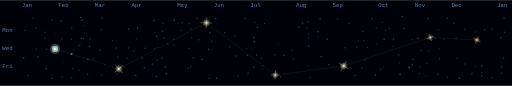
t = 0.00 s
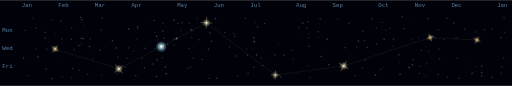
t = 1.20 s
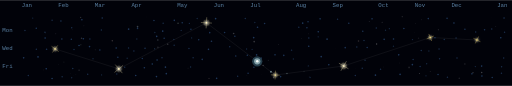
t = 2.40 s
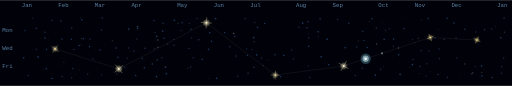
t = 3.60 s
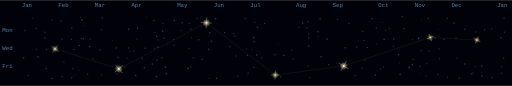
t = 5.68 s
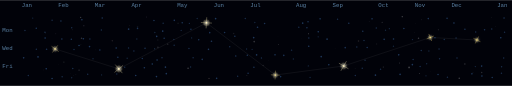
t = 6.55 s

The animated SVG that drew these frames (rendered in a browser with its animation timeline set to each time). Animation: 101 SMIL elements (animate=94,animateMotion=7); one cycle of 8.30 s, repeats indefinitely.

<svg xmlns="http://www.w3.org/2000/svg" viewBox="0 0 896 150" width="896" height="150" role="img" aria-label="Cinematic comet contribution graph"><rect x="0.00" y="0.00" width="896.00" height="150.00" fill="#010209" /><defs><filter id="organic-sphere" x="-80%" y="-80%" width="260%" height="260%"><feTurbulence type="fractalNoise" baseFrequency="0.035" numOctaves="2" seed="7" result="noise" /><feDisplacementMap in="SourceGraphic" in2="noise" scale="4" xChannelSelector="R" yChannelSelector="G" result="displaced" /><feGaussianBlur in="displaced" stdDeviation="1.4" /></filter></defs><text x="22.00" y="55.00" font-family="monospace" font-size="10.00" fill="rgba(122,172,216,0.75)" text-anchor="end">Mon</text><text x="22.00" y="87.00" font-family="monospace" font-size="10.00" fill="rgba(122,172,216,0.75)" text-anchor="end">Wed</text><text x="22.00" y="119.00" font-family="monospace" font-size="10.00" fill="rgba(122,172,216,0.75)" text-anchor="end">Fri</text><text x="38.00" y="12.00" font-family="monospace" font-size="10.00" fill="rgba(122,172,216,0.75)">Jan</text><text x="102.00" y="12.00" font-family="monospace" font-size="10.00" fill="rgba(122,172,216,0.75)">Feb</text><text x="166.00" y="12.00" font-family="monospace" font-size="10.00" fill="rgba(122,172,216,0.75)">Mar</text><text x="230.00" y="12.00" font-family="monospace" font-size="10.00" fill="rgba(122,172,216,0.75)">Apr</text><text x="310.00" y="12.00" font-family="monospace" font-size="10.00" fill="rgba(122,172,216,0.75)">May</text><text x="374.00" y="12.00" font-family="monospace" font-size="10.00" fill="rgba(122,172,216,0.75)">Jun</text><text x="438.00" y="12.00" font-family="monospace" font-size="10.00" fill="rgba(122,172,216,0.75)">Jul</text><text x="518.00" y="12.00" font-family="monospace" font-size="10.00" fill="rgba(122,172,216,0.75)">Aug</text><text x="582.00" y="12.00" font-family="monospace" font-size="10.00" fill="rgba(122,172,216,0.75)">Sep</text><text x="662.00" y="12.00" font-family="monospace" font-size="10.00" fill="rgba(122,172,216,0.75)">Oct</text><text x="726.00" y="12.00" font-family="monospace" font-size="10.00" fill="rgba(122,172,216,0.75)">Nov</text><text x="790.00" y="12.00" font-family="monospace" font-size="10.00" fill="rgba(122,172,216,0.75)">Dec</text><text x="870.00" y="12.00" font-family="monospace" font-size="10.00" fill="rgba(122,172,216,0.75)">Jan</text><circle cx="738.04" cy="34.24" r="0.79" fill="hsl(0,0%,100%)" opacity="0.05"><animate attributeName="opacity" values="0.05;0.3;0.05" dur="7s" begin="-6.03s" repeatCount="indefinite" /></circle><circle cx="651.31" cy="48.81" r="0.10" fill="hsl(0,0%,100%)" opacity="0.05"><animate attributeName="opacity" values="0.05;0.3;0.05" dur="7s" begin="-4.67s" repeatCount="indefinite" /></circle><circle cx="541.05" cy="133.20" r="0.52" fill="hsl(0,0%,100%)" opacity="0.05"><animate attributeName="opacity" values="0.05;0.3;0.05" dur="7s" begin="-0.43s" repeatCount="indefinite" /></circle><circle cx="699.44" cy="110.07" r="0.81" fill="hsl(0,0%,100%)" opacity="0.05"><animate attributeName="opacity" values="0.05;0.3;0.05" dur="7s" begin="-3.91s" repeatCount="indefinite" /></circle><circle cx="256.74" cy="29.52" r="0.71" fill="hsl(268,32%,82%)" opacity="0.05"><animate attributeName="opacity" values="0.05;0.3;0.05" dur="7s" begin="-4.55s" repeatCount="indefinite" /></circle><circle cx="141.55" cy="77.97" r="0.92" fill="hsl(130,22%,80%)" opacity="0.05"><animate attributeName="opacity" values="0.05;0.3;0.05" dur="7s" begin="-1.47s" repeatCount="indefinite" /></circle><circle cx="196.52" cy="71.19" r="1.33" fill="hsl(15,35%,80%)" opacity="0.05"><animate attributeName="opacity" values="0.05;0.3;0.05" dur="7s" begin="-1.85s" repeatCount="indefinite" /></circle><circle cx="869.56" cy="39.15" r="0.00" fill="hsl(200,45%,88%)" opacity="0.05"><animate attributeName="opacity" values="0.05;0.3;0.05" dur="7s" begin="-1.84s" repeatCount="indefinite" /></circle><circle cx="703.98" cy="28.88" r="1.22" fill="hsl(0,0%,100%)" opacity="0.05"><animate attributeName="opacity" values="0.05;0.3;0.05" dur="7s" begin="-3.36s" repeatCount="indefinite" /></circle><circle cx="257.67" cy="83.36" r="0.04" fill="hsl(0,0%,100%)" opacity="0.05"><animate attributeName="opacity" values="0.05;0.3;0.05" dur="7s" begin="-6.03s" repeatCount="indefinite" /></circle><circle cx="725.27" cy="56.24" r="0.36" fill="hsl(0,0%,100%)" opacity="0.05"><animate attributeName="opacity" values="0.05;0.3;0.05" dur="7s" begin="-3.16s" repeatCount="indefinite" /></circle><circle cx="528.02" cy="66.59" r="0.47" fill="hsl(130,22%,80%)" opacity="0.05"><animate attributeName="opacity" values="0.05;0.3;0.05" dur="7s" begin="-1.06s" repeatCount="indefinite" /></circle><circle cx="734.03" cy="128.44" r="1.02" fill="hsl(0,0%,100%)" opacity="0.05"><animate attributeName="opacity" values="0.05;0.3;0.05" dur="7s" begin="-2.31s" repeatCount="indefinite" /></circle><circle cx="97.63" cy="58.85" r="0.76" fill="hsl(268,32%,82%)" opacity="0.05"><animate attributeName="opacity" values="0.05;0.3;0.05" dur="7s" begin="-2.16s" repeatCount="indefinite" /></circle><circle cx="586.36" cy="85.07" r="0.44" fill="hsl(15,35%,80%)" opacity="0.05"><animate attributeName="opacity" values="0.05;0.3;0.05" dur="7s" begin="-5.61s" repeatCount="indefinite" /></circle><circle cx="813.53" cy="111.59" r="1.36" fill="hsl(0,0%,100%)" opacity="0.05"><animate attributeName="opacity" values="0.05;0.3;0.05" dur="7s" begin="-5.70s" repeatCount="indefinite" /></circle><circle cx="469.37" cy="105.26" r="0.75" fill="hsl(200,45%,88%)" opacity="0.05"><animate attributeName="opacity" values="0.05;0.3;0.05" dur="7s" begin="-0.62s" repeatCount="indefinite" /></circle><circle cx="276.20" cy="69.69" r="1.41" fill="hsl(200,45%,88%)" opacity="0.05"><animate attributeName="opacity" values="0.05;0.3;0.05" dur="7s" begin="-0.05s" repeatCount="indefinite" /></circle><circle cx="365.78" cy="136.97" r="1.14" fill="hsl(15,35%,80%)" opacity="0.05"><animate attributeName="opacity" values="0.05;0.3;0.05" dur="7s" begin="-2.85s" repeatCount="indefinite" /></circle><circle cx="832.16" cy="39.52" r="0.03" fill="hsl(130,22%,80%)" opacity="0.05"><animate attributeName="opacity" values="0.05;0.3;0.05" dur="7s" begin="-5.14s" repeatCount="indefinite" /></circle><circle cx="227.00" cy="44.11" r="0.43" fill="hsl(15,35%,80%)" opacity="0.05"><animate attributeName="opacity" values="0.05;0.3;0.05" dur="7s" begin="-4.02s" repeatCount="indefinite" /></circle><circle cx="867.67" cy="46.21" r="0.71" fill="hsl(0,0%,100%)" opacity="0.05"><animate attributeName="opacity" values="0.05;0.3;0.05" dur="7s" begin="-6.70s" repeatCount="indefinite" /></circle><circle cx="627.41" cy="71.59" r="1.41" fill="hsl(15,35%,80%)" opacity="0.05"><animate attributeName="opacity" values="0.05;0.3;0.05" dur="7s" begin="-2.17s" repeatCount="indefinite" /></circle><circle cx="240.73" cy="46.27" r="1.47" fill="hsl(200,45%,88%)" opacity="0.05"><animate attributeName="opacity" values="0.05;0.3;0.05" dur="7s" begin="-0.75s" repeatCount="indefinite" /></circle><circle cx="444.84" cy="72.45" r="1.49" fill="hsl(0,0%,100%)" opacity="0.05"><animate attributeName="opacity" values="0.05;0.3;0.05" dur="7s" begin="-2.44s" repeatCount="indefinite" /></circle><circle cx="246.79" cy="32.16" r="0.04" fill="hsl(0,0%,100%)" opacity="0.05"><animate attributeName="opacity" values="0.05;0.3;0.05" dur="7s" begin="-0.21s" repeatCount="indefinite" /></circle><circle cx="79.34" cy="57.44" r="0.69" fill="hsl(0,0%,100%)" opacity="0.05"><animate attributeName="opacity" values="0.05;0.3;0.05" dur="7s" begin="-2.82s" repeatCount="indefinite" /></circle><circle cx="135.81" cy="120.70" r="0.12" fill="hsl(130,22%,80%)" opacity="0.05"><animate attributeName="opacity" values="0.05;0.3;0.05" dur="7s" begin="-5.09s" repeatCount="indefinite" /></circle><circle cx="726.85" cy="40.82" r="0.52" fill="hsl(0,0%,100%)" opacity="0.05"><animate attributeName="opacity" values="0.05;0.3;0.05" dur="7s" begin="-1.64s" repeatCount="indefinite" /></circle><circle cx="127.28" cy="51.92" r="0.63" fill="hsl(0,0%,100%)" opacity="0.05"><animate attributeName="opacity" values="0.05;0.3;0.05" dur="7s" begin="-5.50s" repeatCount="indefinite" /></circle><circle cx="329.14" cy="119.25" r="1.29" fill="hsl(0,0%,100%)" opacity="0.05"><animate attributeName="opacity" values="0.05;0.3;0.05" dur="7s" begin="-4.59s" repeatCount="indefinite" /></circle><circle cx="460.56" cy="114.16" r="1.00" fill="hsl(0,0%,100%)" opacity="0.05"><animate attributeName="opacity" values="0.05;0.3;0.05" dur="7s" begin="-1.61s" repeatCount="indefinite" /></circle><circle cx="715.90" cy="117.70" r="1.48" fill="hsl(0,0%,100%)" opacity="0.05"><animate attributeName="opacity" values="0.05;0.3;0.05" dur="7s" begin="-3.42s" repeatCount="indefinite" /></circle><circle cx="501.13" cy="129.33" r="0.05" fill="hsl(0,0%,100%)" opacity="0.05"><animate attributeName="opacity" values="0.05;0.3;0.05" dur="7s" begin="-5.19s" repeatCount="indefinite" /></circle><circle cx="75.84" cy="122.06" r="0.64" fill="hsl(15,35%,80%)" opacity="0.05"><animate attributeName="opacity" values="0.05;0.3;0.05" dur="7s" begin="-6.18s" repeatCount="indefinite" /></circle><circle cx="432.11" cy="131.53" r="0.58" fill="hsl(0,0%,100%)" opacity="0.05"><animate attributeName="opacity" values="0.05;0.3;0.05" dur="7s" begin="-3.98s" repeatCount="indefinite" /></circle><circle cx="138.34" cy="122.43" r="1.17" fill="hsl(0,0%,100%)" opacity="0.05"><animate attributeName="opacity" values="0.05;0.3;0.05" dur="7s" begin="-2.57s" repeatCount="indefinite" /></circle><circle cx="256.49" cy="119.97" r="0.15" fill="hsl(0,0%,100%)" opacity="0.05"><animate attributeName="opacity" values="0.05;0.3;0.05" dur="7s" begin="-6.58s" repeatCount="indefinite" /></circle><circle cx="408.86" cy="58.40" r="1.43" fill="hsl(0,0%,100%)" opacity="0.05"><animate attributeName="opacity" values="0.05;0.3;0.05" dur="7s" begin="-6.91s" repeatCount="indefinite" /></circle><circle cx="420.73" cy="85.44" r="0.25" fill="hsl(200,45%,88%)" opacity="0.05"><animate attributeName="opacity" values="0.05;0.3;0.05" dur="7s" begin="-4.30s" repeatCount="indefinite" /></circle><circle cx="318.39" cy="123.57" r="0.01" fill="hsl(0,0%,100%)" opacity="0.05"><animate attributeName="opacity" values="0.05;0.3;0.05" dur="7s" begin="-5.26s" repeatCount="indefinite" /></circle><circle cx="422.29" cy="67.20" r="0.10" fill="hsl(0,0%,100%)" opacity="0.05"><animate attributeName="opacity" values="0.05;0.3;0.05" dur="7s" begin="-3.26s" repeatCount="indefinite" /></circle><circle cx="102.71" cy="112.94" r="0.51" fill="hsl(200,45%,88%)" opacity="0.05"><animate attributeName="opacity" values="0.05;0.3;0.05" dur="7s" begin="-6.56s" repeatCount="indefinite" /></circle><circle cx="732.43" cy="66.82" r="1.33" fill="hsl(0,0%,100%)" opacity="0.05"><animate attributeName="opacity" values="0.05;0.3;0.05" dur="7s" begin="-5.08s" repeatCount="indefinite" /></circle><circle cx="311.56" cy="40.62" r="1.31" fill="hsl(130,22%,80%)" opacity="0.05"><animate attributeName="opacity" values="0.05;0.3;0.05" dur="7s" begin="-1.35s" repeatCount="indefinite" /></circle><circle cx="827.73" cy="126.98" r="1.05" fill="hsl(0,0%,100%)" opacity="0.05"><animate attributeName="opacity" values="0.05;0.3;0.05" dur="7s" begin="-0.33s" repeatCount="indefinite" /></circle><circle cx="141.14" cy="30.28" r="1.18" fill="hsl(0,0%,100%)" opacity="0.05"><animate attributeName="opacity" values="0.05;0.3;0.05" dur="7s" begin="-2.87s" repeatCount="indefinite" /></circle><circle cx="286.23" cy="84.31" r="0.12" fill="hsl(0,0%,100%)" opacity="0.05"><animate attributeName="opacity" values="0.05;0.3;0.05" dur="7s" begin="-2.82s" repeatCount="indefinite" /></circle><circle cx="123.83" cy="128.93" r="0.40" fill="hsl(0,0%,100%)" opacity="0.05"><animate attributeName="opacity" values="0.05;0.3;0.05" dur="7s" begin="-6.29s" repeatCount="indefinite" /></circle><circle cx="124.67" cy="134.33" r="0.46" fill="hsl(0,0%,100%)" opacity="0.05"><animate attributeName="opacity" values="0.05;0.3;0.05" dur="7s" begin="-5.91s" repeatCount="indefinite" /></circle><circle cx="132.82" cy="129.54" r="0.56" fill="hsl(0,0%,100%)" opacity="0.05"><animate attributeName="opacity" values="0.05;0.3;0.05" dur="7s" begin="-5.75s" repeatCount="indefinite" /></circle><circle cx="799.72" cy="75.12" r="0.07" fill="hsl(0,0%,100%)" opacity="0.05"><animate attributeName="opacity" values="0.05;0.3;0.05" dur="7s" begin="-2.48s" repeatCount="indefinite" /></circle><circle cx="212.81" cy="123.90" r="0.22" fill="hsl(0,0%,100%)" opacity="0.05"><animate attributeName="opacity" values="0.05;0.3;0.05" dur="7s" begin="-0.85s" repeatCount="indefinite" /></circle><circle cx="767.03" cy="51.78" r="0.89" fill="hsl(0,0%,100%)" opacity="0.05"><animate attributeName="opacity" values="0.05;0.3;0.05" dur="7s" begin="-2.35s" repeatCount="indefinite" /></circle><circle cx="803.64" cy="136.80" r="1.23" fill="hsl(0,0%,100%)" opacity="0.05"><animate attributeName="opacity" values="0.05;0.3;0.05" dur="7s" begin="-3.36s" repeatCount="indefinite" /></circle><circle cx="539.96" cy="58.95" r="0.89" fill="hsl(0,0%,100%)" opacity="0.05"><animate attributeName="opacity" values="0.05;0.3;0.05" dur="7s" begin="-4.22s" repeatCount="indefinite" /></circle><circle cx="726.36" cy="81.89" r="0.23" fill="hsl(0,0%,100%)" opacity="0.05"><animate attributeName="opacity" values="0.05;0.3;0.05" dur="7s" begin="-3.40s" repeatCount="indefinite" /></circle><circle cx="842.97" cy="126.57" r="1.29" fill="hsl(0,0%,100%)" opacity="0.05"><animate attributeName="opacity" values="0.05;0.3;0.05" dur="7s" begin="-1.92s" repeatCount="indefinite" /></circle><circle cx="478.72" cy="135.66" r="1.23" fill="hsl(0,0%,100%)" opacity="0.05"><animate attributeName="opacity" values="0.05;0.3;0.05" dur="7s" begin="-1.07s" repeatCount="indefinite" /></circle><circle cx="293.52" cy="77.02" r="1.23" fill="hsl(0,0%,100%)" opacity="0.05"><animate attributeName="opacity" values="0.05;0.3;0.05" dur="7s" begin="-1.97s" repeatCount="indefinite" /></circle><circle cx="486.55" cy="63.36" r="0.30" fill="hsl(0,0%,100%)" opacity="0.05"><animate attributeName="opacity" values="0.05;0.3;0.05" dur="7s" begin="-4.64s" repeatCount="indefinite" /></circle><circle cx="621.47" cy="119.14" r="0.52" fill="hsl(0,0%,100%)" opacity="0.05"><animate attributeName="opacity" values="0.05;0.3;0.05" dur="7s" begin="-5.07s" repeatCount="indefinite" /></circle><circle cx="668.81" cy="38.68" r="0.96" fill="hsl(0,0%,100%)" opacity="0.05"><animate attributeName="opacity" values="0.05;0.3;0.05" dur="7s" begin="-2.74s" repeatCount="indefinite" /></circle><circle cx="544.77" cy="113.92" r="0.18" fill="hsl(0,0%,100%)" opacity="0.05"><animate attributeName="opacity" values="0.05;0.3;0.05" dur="7s" begin="-5.86s" repeatCount="indefinite" /></circle><circle cx="477.24" cy="126.95" r="0.53" fill="hsl(0,0%,100%)" opacity="0.05"><animate attributeName="opacity" values="0.05;0.3;0.05" dur="7s" begin="-0.65s" repeatCount="indefinite" /></circle><circle cx="128.58" cy="132.28" r="0.36" fill="hsl(0,0%,100%)" opacity="0.05"><animate attributeName="opacity" values="0.05;0.3;0.05" dur="7s" begin="-5.19s" repeatCount="indefinite" /></circle><circle cx="458.39" cy="129.44" r="0.38" fill="hsl(0,0%,100%)" opacity="0.05"><animate attributeName="opacity" values="0.05;0.3;0.05" dur="7s" begin="-0.07s" repeatCount="indefinite" /></circle><circle cx="276.35" cy="82.50" r="1.40" fill="hsl(0,0%,100%)" opacity="0.05"><animate attributeName="opacity" values="0.05;0.3;0.05" dur="7s" begin="-6.02s" repeatCount="indefinite" /></circle><circle cx="166.54" cy="86.93" r="0.61" fill="hsl(0,0%,100%)" opacity="0.05"><animate attributeName="opacity" values="0.05;0.3;0.05" dur="7s" begin="-1.41s" repeatCount="indefinite" /></circle><circle cx="146.75" cy="44.64" r="0.88" fill="hsl(268,32%,82%)" opacity="0.05"><animate attributeName="opacity" values="0.05;0.3;0.05" dur="7s" begin="-3.72s" repeatCount="indefinite" /></circle><circle cx="487.23" cy="77.59" r="0.72" fill="hsl(0,0%,100%)" opacity="0.05"><animate attributeName="opacity" values="0.05;0.3;0.05" dur="7s" begin="-3.17s" repeatCount="indefinite" /></circle><circle cx="547.87" cy="60.47" r="0.21" fill="hsl(0,0%,100%)" opacity="0.05"><animate attributeName="opacity" values="0.05;0.3;0.05" dur="7s" begin="-5.93s" repeatCount="indefinite" /></circle><circle cx="659.02" cy="76.85" r="1.25" fill="hsl(0,0%,100%)" opacity="0.05"><animate attributeName="opacity" values="0.05;0.3;0.05" dur="7s" begin="-0.72s" repeatCount="indefinite" /></circle><circle cx="646.12" cy="37.27" r="0.77" fill="hsl(0,0%,100%)" opacity="0.05"><animate attributeName="opacity" values="0.05;0.3;0.05" dur="7s" begin="-6.70s" repeatCount="indefinite" /></circle><circle cx="752.77" cy="124.52" r="0.62" fill="hsl(0,0%,100%)" opacity="0.05"><animate attributeName="opacity" values="0.05;0.3;0.05" dur="7s" begin="-0.69s" repeatCount="indefinite" /></circle><circle cx="578.33" cy="44.84" r="0.12" fill="hsl(0,0%,100%)" opacity="0.05"><animate attributeName="opacity" values="0.05;0.3;0.05" dur="7s" begin="-4.46s" repeatCount="indefinite" /></circle><circle cx="860.68" cy="30.66" r="0.44" fill="hsl(0,0%,100%)" opacity="0.05"><animate attributeName="opacity" values="0.05;0.3;0.05" dur="7s" begin="-4.53s" repeatCount="indefinite" /></circle><circle cx="142.61" cy="66.67" r="1.31" fill="hsl(0,0%,100%)" opacity="0.05"><animate attributeName="opacity" values="0.05;0.3;0.05" dur="7s" begin="-2.58s" repeatCount="indefinite" /></circle><circle cx="670.69" cy="117.15" r="0.88" fill="hsl(0,0%,100%)" opacity="0.05"><animate attributeName="opacity" values="0.05;0.3;0.05" dur="7s" begin="-4.86s" repeatCount="indefinite" /></circle><circle cx="111.81" cy="108.45" r="1.11" fill="hsl(130,22%,80%)" opacity="0.05"><animate attributeName="opacity" values="0.05;0.3;0.05" dur="7s" begin="-5.43s" repeatCount="indefinite" /></circle><circle cx="43.68" cy="53.28" r="1.30" fill="hsl(214,45%,34%)" opacity="0.55" /><circle cx="41.40" cy="100.95" r="1.44" fill="hsl(214,48%,39%)" opacity="0.59" /><circle cx="49.51" cy="131.87" r="1.30" fill="hsl(214,45%,34%)" opacity="0.55" /><circle cx="57.26" cy="31.41" r="1.20" fill="hsl(214,44%,31%)" opacity="0.52" /><circle cx="63.49" cy="49.03" r="1.37" fill="hsl(214,47%,37%)" opacity="0.57" /><circle cx="63.64" cy="85.85" r="1.30" fill="hsl(214,45%,34%)" opacity="0.55" /><circle cx="66.54" cy="99.29" r="1.44" fill="hsl(214,48%,39%)" opacity="0.59" /><circle cx="78.64" cy="56.26" r="1.30" fill="hsl(214,45%,34%)" opacity="0.55" /><circle cx="78.99" cy="66.19" r="1.44" fill="hsl(214,48%,39%)" opacity="0.59" /><circle cx="81.51" cy="86.00" r="1.37" fill="hsl(214,47%,37%)" opacity="0.57" /><circle cx="80.93" cy="120.14" r="1.44" fill="hsl(214,48%,39%)" opacity="0.59" /><circle cx="91.17" cy="35.11" r="1.30" fill="hsl(214,45%,34%)" opacity="0.55" /><circle cx="91.14" cy="137.05" r="1.44" fill="hsl(214,48%,39%)" opacity="0.59" /><circle cx="106.63" cy="36.62" r="1.37" fill="hsl(214,47%,37%)" opacity="0.57" /><circle cx="108.23" cy="67.95" r="1.37" fill="hsl(214,47%,37%)" opacity="0.57" /><circle cx="108.77" cy="134.17" r="1.30" fill="hsl(214,45%,34%)" opacity="0.55" /><circle cx="125.49" cy="48.38" r="1.30" fill="hsl(214,45%,34%)" opacity="0.55" /><circle cx="124.87" cy="68.47" r="1.37" fill="hsl(214,47%,37%)" opacity="0.57" /><circle cx="129.51" cy="86.49" r="1.30" fill="hsl(214,45%,34%)" opacity="0.55" /><circle cx="127.35" cy="119.45" r="1.30" fill="hsl(214,45%,34%)" opacity="0.55" /><circle cx="125.46" cy="135.87" r="1.20" fill="hsl(214,44%,31%)" opacity="0.52" /><circle cx="143.29" cy="34.25" r="1.44" fill="hsl(214,48%,39%)" opacity="0.59" /><circle cx="145.89" cy="67.65" r="1.44" fill="hsl(214,48%,39%)" opacity="0.59" /><circle cx="138.30" cy="79.37" r="1.44" fill="hsl(214,48%,39%)" opacity="0.59" /><circle cx="157.29" cy="68.03" r="1.30" fill="hsl(214,45%,34%)" opacity="0.55" /><circle cx="156.68" cy="81.23" r="1.44" fill="hsl(214,48%,39%)" opacity="0.59" /><circle cx="162.78" cy="102.56" r="1.20" fill="hsl(214,44%,31%)" opacity="0.52" /><circle cx="153.49" cy="129.57" r="1.30" fill="hsl(214,45%,34%)" opacity="0.55" /><circle cx="178.88" cy="31.11" r="1.37" fill="hsl(214,47%,37%)" opacity="0.57" /><circle cx="177.41" cy="52.38" r="1.30" fill="hsl(214,45%,34%)" opacity="0.55" /><circle cx="174.70" cy="87.17" r="1.37" fill="hsl(214,47%,37%)" opacity="0.57" /><circle cx="177.73" cy="130.84" r="1.20" fill="hsl(214,44%,31%)" opacity="0.52" /><circle cx="203.34" cy="83.80" r="1.44" fill="hsl(214,48%,39%)" opacity="0.59" /><circle cx="206.20" cy="99.88" r="1.37" fill="hsl(214,47%,37%)" opacity="0.57" /><circle cx="204.37" cy="129.34" r="1.30" fill="hsl(214,45%,34%)" opacity="0.55" /><circle cx="225.06" cy="50.73" r="1.44" fill="hsl(214,48%,39%)" opacity="0.59" /><circle cx="224.99" cy="83.93" r="1.30" fill="hsl(214,45%,34%)" opacity="0.55" /><circle cx="222.53" cy="101.79" r="1.20" fill="hsl(214,44%,31%)" opacity="0.52" /><circle cx="218.26" cy="117.64" r="1.30" fill="hsl(214,45%,34%)" opacity="0.55" /><circle cx="240.67" cy="49.45" r="1.37" fill="hsl(214,47%,37%)" opacity="0.57" /><circle cx="239.46" cy="68.08" r="1.20" fill="hsl(214,44%,31%)" opacity="0.52" /><circle cx="234.28" cy="89.07" r="1.30" fill="hsl(214,45%,34%)" opacity="0.55" /><circle cx="237.45" cy="131.85" r="1.44" fill="hsl(214,48%,39%)" opacity="0.59" /><circle cx="253.81" cy="84.13" r="1.37" fill="hsl(214,47%,37%)" opacity="0.57" /><circle cx="249.05" cy="102.13" r="1.37" fill="hsl(214,47%,37%)" opacity="0.57" /><circle cx="252.66" cy="118.31" r="1.44" fill="hsl(214,48%,39%)" opacity="0.59" /><circle cx="269.41" cy="35.68" r="1.37" fill="hsl(214,47%,37%)" opacity="0.57" /><circle cx="270.97" cy="56.56" r="1.20" fill="hsl(214,44%,31%)" opacity="0.52" /><circle cx="274.20" cy="63.52" r="1.44" fill="hsl(214,48%,39%)" opacity="0.59" /><circle cx="270.56" cy="85.13" r="1.20" fill="hsl(214,44%,31%)" opacity="0.52" /><circle cx="274.91" cy="104.78" r="1.44" fill="hsl(214,48%,39%)" opacity="0.59" /><circle cx="266.51" cy="111.79" r="1.44" fill="hsl(214,48%,39%)" opacity="0.59" /><circle cx="273.83" cy="133.83" r="1.44" fill="hsl(214,48%,39%)" opacity="0.59" /><circle cx="285.53" cy="40.33" r="1.30" fill="hsl(214,45%,34%)" opacity="0.55" /><circle cx="284.71" cy="54.30" r="1.44" fill="hsl(214,48%,39%)" opacity="0.59" /><circle cx="287.24" cy="66.71" r="1.37" fill="hsl(214,47%,37%)" opacity="0.57" /><circle cx="283.48" cy="100.95" r="1.30" fill="hsl(214,45%,34%)" opacity="0.55" /><circle cx="289.50" cy="117.34" r="1.44" fill="hsl(214,48%,39%)" opacity="0.59" /><circle cx="291.08" cy="128.65" r="1.44" fill="hsl(214,48%,39%)" opacity="0.59" /><circle cx="305.03" cy="35.32" r="1.44" fill="hsl(214,48%,39%)" opacity="0.59" /><circle cx="304.13" cy="68.68" r="1.20" fill="hsl(214,44%,31%)" opacity="0.52" /><circle cx="304.78" cy="78.88" r="1.30" fill="hsl(214,45%,34%)" opacity="0.55" /><circle cx="318.92" cy="39.59" r="1.37" fill="hsl(214,47%,37%)" opacity="0.57" /><circle cx="317.09" cy="52.93" r="1.20" fill="hsl(214,44%,31%)" opacity="0.52" /><circle cx="331.45" cy="40.74" r="1.20" fill="hsl(214,44%,31%)" opacity="0.52" /><circle cx="334.13" cy="50.87" r="1.37" fill="hsl(214,47%,37%)" opacity="0.57" /><circle cx="335.30" cy="66.11" r="1.20" fill="hsl(214,44%,31%)" opacity="0.52" /><circle cx="330.68" cy="84.72" r="1.30" fill="hsl(214,45%,34%)" opacity="0.55" /><circle cx="337.98" cy="100.89" r="1.30" fill="hsl(214,45%,34%)" opacity="0.55" /><circle cx="333.54" cy="116.90" r="1.30" fill="hsl(214,45%,34%)" opacity="0.55" /><circle cx="345.07" cy="32.16" r="1.20" fill="hsl(214,44%,31%)" opacity="0.52" /><circle cx="347.73" cy="69.24" r="1.37" fill="hsl(214,47%,37%)" opacity="0.57" /><circle cx="353.94" cy="103.67" r="1.37" fill="hsl(214,47%,37%)" opacity="0.57" /><circle cx="367.00" cy="56.88" r="1.37" fill="hsl(214,47%,37%)" opacity="0.57" /><circle cx="370.10" cy="71.94" r="1.44" fill="hsl(214,48%,39%)" opacity="0.59" /><circle cx="364.85" cy="86.08" r="1.44" fill="hsl(214,48%,39%)" opacity="0.59" /><circle cx="377.31" cy="32.46" r="1.44" fill="hsl(214,48%,39%)" opacity="0.59" /><circle cx="379.13" cy="136.83" r="1.44" fill="hsl(214,48%,39%)" opacity="0.59" /><circle cx="393.05" cy="56.73" r="1.37" fill="hsl(214,47%,37%)" opacity="0.57" /><circle cx="401.97" cy="81.40" r="1.30" fill="hsl(214,45%,34%)" opacity="0.55" /><circle cx="410.98" cy="63.22" r="1.37" fill="hsl(214,47%,37%)" opacity="0.57" /><circle cx="412.57" cy="97.77" r="1.37" fill="hsl(214,47%,37%)" opacity="0.57" /><circle cx="415.89" cy="133.27" r="1.30" fill="hsl(214,45%,34%)" opacity="0.55" /><circle cx="429.24" cy="31.93" r="1.30" fill="hsl(214,45%,34%)" opacity="0.55" /><circle cx="431.53" cy="85.52" r="1.20" fill="hsl(214,44%,31%)" opacity="0.52" /><circle cx="432.85" cy="96.38" r="1.37" fill="hsl(214,47%,37%)" opacity="0.57" /><circle cx="434.15" cy="127.87" r="1.37" fill="hsl(214,47%,37%)" opacity="0.57" /><circle cx="445.93" cy="39.06" r="1.20" fill="hsl(214,44%,31%)" opacity="0.52" /><circle cx="450.68" cy="47.51" r="1.44" fill="hsl(214,48%,39%)" opacity="0.59" /><circle cx="443.92" cy="65.62" r="1.44" fill="hsl(214,48%,39%)" opacity="0.59" /><circle cx="441.18" cy="86.14" r="1.20" fill="hsl(214,44%,31%)" opacity="0.52" /><circle cx="449.05" cy="95.80" r="1.44" fill="hsl(214,48%,39%)" opacity="0.59" /><circle cx="444.31" cy="117.46" r="1.37" fill="hsl(214,47%,37%)" opacity="0.57" /><circle cx="463.01" cy="40.93" r="1.37" fill="hsl(214,47%,37%)" opacity="0.57" /><circle cx="457.50" cy="101.09" r="1.30" fill="hsl(214,45%,34%)" opacity="0.55" /><circle cx="481.27" cy="95.76" r="1.37" fill="hsl(214,47%,37%)" opacity="0.57" /><circle cx="496.60" cy="96.67" r="1.37" fill="hsl(214,47%,37%)" opacity="0.57" /><circle cx="491.10" cy="133.88" r="1.37" fill="hsl(214,47%,37%)" opacity="0.57" /><circle cx="510.27" cy="87.47" r="1.30" fill="hsl(214,45%,34%)" opacity="0.55" /><circle cx="513.34" cy="102.95" r="1.20" fill="hsl(214,44%,31%)" opacity="0.52" /><circle cx="529.67" cy="40.22" r="1.44" fill="hsl(214,48%,39%)" opacity="0.59" /><circle cx="522.88" cy="47.49" r="1.30" fill="hsl(214,45%,34%)" opacity="0.55" /><circle cx="539.03" cy="37.81" r="1.37" fill="hsl(214,47%,37%)" opacity="0.57" /><circle cx="537.09" cy="48.38" r="1.37" fill="hsl(214,47%,37%)" opacity="0.57" /><circle cx="540.40" cy="66.26" r="1.30" fill="hsl(214,45%,34%)" opacity="0.55" /><circle cx="540.28" cy="80.62" r="1.44" fill="hsl(214,48%,39%)" opacity="0.59" /><circle cx="539.54" cy="115.10" r="1.20" fill="hsl(214,44%,31%)" opacity="0.52" /><circle cx="542.64" cy="135.30" r="1.20" fill="hsl(214,44%,31%)" opacity="0.52" /><circle cx="560.20" cy="32.76" r="1.37" fill="hsl(214,47%,37%)" opacity="0.57" /><circle cx="556.98" cy="55.39" r="1.44" fill="hsl(214,48%,39%)" opacity="0.59" /><circle cx="556.84" cy="64.21" r="1.20" fill="hsl(214,44%,31%)" opacity="0.52" /><circle cx="562.09" cy="98.94" r="1.44" fill="hsl(214,48%,39%)" opacity="0.59" /><circle cx="572.36" cy="68.24" r="1.44" fill="hsl(214,48%,39%)" opacity="0.59" /><circle cx="575.37" cy="113.12" r="1.44" fill="hsl(214,48%,39%)" opacity="0.59" /><circle cx="590.73" cy="33.48" r="1.30" fill="hsl(214,45%,34%)" opacity="0.55" /><circle cx="610.39" cy="40.44" r="1.37" fill="hsl(214,47%,37%)" opacity="0.57" /><circle cx="604.10" cy="83.14" r="1.37" fill="hsl(214,47%,37%)" opacity="0.57" /><circle cx="624.45" cy="81.81" r="1.30" fill="hsl(214,45%,34%)" opacity="0.55" /><circle cx="621.79" cy="131.71" r="1.30" fill="hsl(214,45%,34%)" opacity="0.55" /><circle cx="634.83" cy="54.34" r="1.37" fill="hsl(214,47%,37%)" opacity="0.57" /><circle cx="637.03" cy="70.61" r="1.30" fill="hsl(214,45%,34%)" opacity="0.55" /><circle cx="642.57" cy="83.02" r="1.37" fill="hsl(214,47%,37%)" opacity="0.57" /><circle cx="638.85" cy="105.11" r="1.30" fill="hsl(214,45%,34%)" opacity="0.55" /><circle cx="633.93" cy="119.04" r="1.30" fill="hsl(214,45%,34%)" opacity="0.55" /><circle cx="651.06" cy="32.78" r="1.37" fill="hsl(214,47%,37%)" opacity="0.57" /><circle cx="658.50" cy="48.71" r="1.30" fill="hsl(214,45%,34%)" opacity="0.55" /><circle cx="657.05" cy="131.29" r="1.44" fill="hsl(214,48%,39%)" opacity="0.59" /><circle cx="674.67" cy="52.70" r="1.20" fill="hsl(214,44%,31%)" opacity="0.52" /><circle cx="672.28" cy="68.62" r="1.44" fill="hsl(214,48%,39%)" opacity="0.59" /><circle cx="665.97" cy="121.01" r="1.30" fill="hsl(214,45%,34%)" opacity="0.55" /><circle cx="681.39" cy="49.92" r="1.20" fill="hsl(214,44%,31%)" opacity="0.52" /><circle cx="688.69" cy="68.08" r="1.44" fill="hsl(214,48%,39%)" opacity="0.59" /><circle cx="688.55" cy="80.77" r="1.20" fill="hsl(214,44%,31%)" opacity="0.52" /><circle cx="706.78" cy="49.54" r="1.37" fill="hsl(214,47%,37%)" opacity="0.57" /><circle cx="697.75" cy="95.78" r="1.44" fill="hsl(214,48%,39%)" opacity="0.59" /><circle cx="700.17" cy="130.00" r="1.44" fill="hsl(214,48%,39%)" opacity="0.59" /><circle cx="721.84" cy="69.07" r="1.20" fill="hsl(214,44%,31%)" opacity="0.52" /><circle cx="722.99" cy="103.68" r="1.30" fill="hsl(214,45%,34%)" opacity="0.55" /><circle cx="721.66" cy="112.96" r="1.44" fill="hsl(214,48%,39%)" opacity="0.59" /><circle cx="737.19" cy="87.99" r="1.30" fill="hsl(214,45%,34%)" opacity="0.55" /><circle cx="735.18" cy="116.15" r="1.30" fill="hsl(214,45%,34%)" opacity="0.55" /><circle cx="749.53" cy="32.34" r="1.37" fill="hsl(214,47%,37%)" opacity="0.57" /><circle cx="750.51" cy="88.99" r="1.20" fill="hsl(214,44%,31%)" opacity="0.52" /><circle cx="746.64" cy="111.38" r="1.20" fill="hsl(214,44%,31%)" opacity="0.52" /><circle cx="745.45" cy="132.53" r="1.20" fill="hsl(214,44%,31%)" opacity="0.52" /><circle cx="761.15" cy="65.76" r="1.37" fill="hsl(214,47%,37%)" opacity="0.57" /><circle cx="768.32" cy="85.68" r="1.30" fill="hsl(214,45%,34%)" opacity="0.55" /><circle cx="769.22" cy="102.66" r="1.30" fill="hsl(214,45%,34%)" opacity="0.55" /><circle cx="766.58" cy="130.16" r="1.37" fill="hsl(214,47%,37%)" opacity="0.57" /><circle cx="782.35" cy="31.87" r="1.37" fill="hsl(214,47%,37%)" opacity="0.57" /><circle cx="777.46" cy="69.05" r="1.30" fill="hsl(214,45%,34%)" opacity="0.55" /><circle cx="783.04" cy="135.01" r="1.30" fill="hsl(214,45%,34%)" opacity="0.55" /><circle cx="794.42" cy="39.91" r="1.44" fill="hsl(214,48%,39%)" opacity="0.59" /><circle cx="798.12" cy="66.37" r="1.30" fill="hsl(214,45%,34%)" opacity="0.55" /><circle cx="799.78" cy="101.21" r="1.30" fill="hsl(214,45%,34%)" opacity="0.55" /><circle cx="813.58" cy="50.86" r="1.37" fill="hsl(214,47%,37%)" opacity="0.57" /><circle cx="832.46" cy="55.87" r="1.30" fill="hsl(214,45%,34%)" opacity="0.55" /><circle cx="831.85" cy="116.26" r="1.20" fill="hsl(214,44%,31%)" opacity="0.52" /><circle cx="825.86" cy="129.00" r="1.37" fill="hsl(214,47%,37%)" opacity="0.57" /><circle cx="847.99" cy="51.68" r="1.37" fill="hsl(214,47%,37%)" opacity="0.57" /><circle cx="842.84" cy="115.39" r="1.44" fill="hsl(214,48%,39%)" opacity="0.59" /><circle cx="843.35" cy="132.81" r="1.44" fill="hsl(214,48%,39%)" opacity="0.59" /><circle cx="860.53" cy="50.56" r="1.30" fill="hsl(214,45%,34%)" opacity="0.55" /><circle cx="861.39" cy="135.42" r="1.37" fill="hsl(214,47%,37%)" opacity="0.57" /><circle cx="882.10" cy="31.19" r="1.37" fill="hsl(214,47%,37%)" opacity="0.57" /><circle cx="882.99" cy="56.14" r="1.30" fill="hsl(214,45%,34%)" opacity="0.55" /><circle cx="876.35" cy="65.74" r="1.44" fill="hsl(214,48%,39%)" opacity="0.59" /><circle cx="881.45" cy="101.09" r="1.30" fill="hsl(214,45%,34%)" opacity="0.55" /><circle cx="877.80" cy="116.61" r="1.30" fill="hsl(214,45%,34%)" opacity="0.55" /><circle cx="877.55" cy="127.75" r="1.30" fill="hsl(214,45%,34%)" opacity="0.55" /><path d="M 96.43,85.39 L 207.94,120.29 L 361.24,39.66 L 481.75,131.07 L 601.44,115.24 L 752.92,65.34 L 834.63,69.75" fill="none" stroke="rgba(255,255,255,0.1)" stroke-width="1.00" stroke-linejoin="round" /><circle cx="0.00" cy="0.00" r="1.80" fill="hsl(185,80%,90%)" opacity="0.45"><animateMotion dur="8.30s" begin="-0.18s" repeatCount="indefinite" keyTimes="0;0.5783;1" keyPoints="0;1;1" calcMode="linear" path="M 96.43,85.39 L 207.94,120.29 L 361.24,39.66 L 481.75,131.07 L 601.44,115.24 L 752.92,65.34 L 834.63,69.75" /><animate attributeName="opacity" dur="8.30s" begin="-0.18s" repeatCount="indefinite" keyTimes="0;0.5783;0.5793;1" values="0.45;0.45;0;0" /></circle><circle cx="0.00" cy="0.00" r="1.30" fill="hsl(185,80%,90%)" opacity="0.28"><animateMotion dur="8.30s" begin="-0.36s" repeatCount="indefinite" keyTimes="0;0.5783;1" keyPoints="0;1;1" calcMode="linear" path="M 96.43,85.39 L 207.94,120.29 L 361.24,39.66 L 481.75,131.07 L 601.44,115.24 L 752.92,65.34 L 834.63,69.75" /><animate attributeName="opacity" dur="8.30s" begin="-0.36s" repeatCount="indefinite" keyTimes="0;0.5783;0.5793;1" values="0.28;0.28;0;0" /></circle><circle cx="0.00" cy="0.00" r="0.90" fill="hsl(185,80%,90%)" opacity="0.16"><animateMotion dur="8.30s" begin="-0.54s" repeatCount="indefinite" keyTimes="0;0.5783;1" keyPoints="0;1;1" calcMode="linear" path="M 96.43,85.39 L 207.94,120.29 L 361.24,39.66 L 481.75,131.07 L 601.44,115.24 L 752.92,65.34 L 834.63,69.75" /><animate attributeName="opacity" dur="8.30s" begin="-0.54s" repeatCount="indefinite" keyTimes="0;0.5783;0.5793;1" values="0.16;0.16;0;0" /></circle><circle cx="0.00" cy="0.00" r="0.60" fill="hsl(185,80%,90%)" opacity="0.08"><animateMotion dur="8.30s" begin="-0.72s" repeatCount="indefinite" keyTimes="0;0.5783;1" keyPoints="0;1;1" calcMode="linear" path="M 96.43,85.39 L 207.94,120.29 L 361.24,39.66 L 481.75,131.07 L 601.44,115.24 L 752.92,65.34 L 834.63,69.75" /><animate attributeName="opacity" dur="8.30s" begin="-0.72s" repeatCount="indefinite" keyTimes="0;0.5783;0.5793;1" values="0.08;0.08;0;0" /></circle><circle cx="0.00" cy="0.00" r="9.00" fill="hsl(195,90%,75%)" opacity="0.28"><animateMotion dur="8.30s" begin="0s" repeatCount="indefinite" keyTimes="0;0.5783;1" keyPoints="0;1;1" calcMode="linear" path="M 96.43,85.39 L 207.94,120.29 L 361.24,39.66 L 481.75,131.07 L 601.44,115.24 L 752.92,65.34 L 834.63,69.75" /><animate attributeName="opacity" dur="8.30s" begin="0s" repeatCount="indefinite" keyTimes="0;0.5783;0.5793;1" values="0.28;0.28;0;0" /></circle><circle cx="0.00" cy="0.00" r="5.50" fill="hsl(185,70%,90%)" opacity="0.55"><animateMotion dur="8.30s" begin="0s" repeatCount="indefinite" keyTimes="0;0.5783;1" keyPoints="0;1;1" calcMode="linear" path="M 96.43,85.39 L 207.94,120.29 L 361.24,39.66 L 481.75,131.07 L 601.44,115.24 L 752.92,65.34 L 834.63,69.75" /><animate attributeName="opacity" dur="8.30s" begin="0s" repeatCount="indefinite" keyTimes="0;0.5783;0.5793;1" values="0.55;0.55;0;0" /></circle><circle cx="0.00" cy="0.00" r="2.20" fill="hsl(150,35%,97%)" opacity="1.00"><animateMotion dur="8.30s" begin="0s" repeatCount="indefinite" keyTimes="0;0.5783;1" keyPoints="0;1;1" calcMode="linear" path="M 96.43,85.39 L 207.94,120.29 L 361.24,39.66 L 481.75,131.07 L 601.44,115.24 L 752.92,65.34 L 834.63,69.75" /><animate attributeName="opacity" dur="8.30s" begin="0s" repeatCount="indefinite" keyTimes="0;0.5783;0.5793;1" values="1;1;0;0" /></circle><g transform="rotate(36.7 96.43 85.39)"><circle cx="96.43" cy="85.39" r="4.70" fill="hsla(48,100%,74%,0.35)" fill-opacity="0.35"><animate attributeName="fill-opacity" values="0.25;0.45;0.25" dur="3s" begin="-0.00s" repeatCount="indefinite" /></circle><circle cx="96.43" cy="85.39" r="2.82" fill="hsla(50,100%,99%,0.75)" filter="url(#organic-sphere)" /><line x1="94.20" y1="83.16" x2="98.66" y2="87.61" stroke="hsl(48,100%,77.0%)" stroke-width="0.40" stroke-opacity="0.42" stroke-linecap="round" /><line x1="94.20" y1="87.61" x2="98.66" y2="83.16" stroke="hsl(48,100%,77.0%)" stroke-width="0.40" stroke-opacity="0.42" stroke-linecap="round" /><line x1="89.43" y1="85.39" x2="103.43" y2="85.39" stroke="hsl(48,100%,77.0%)" stroke-width="0.50" stroke-linecap="round" /><line x1="96.43" y1="78.39" x2="96.43" y2="92.39" stroke="hsl(48,100%,77.0%)" stroke-width="0.50" stroke-linecap="round" /><circle cx="96.43" cy="85.39" r="1.14" fill="hsl(48,100%,77.0%)" /></g><g transform="rotate(-39.7 207.94 120.29)"><circle cx="207.94" cy="120.29" r="5.90" fill="hsla(48,100%,74%,0.35)" fill-opacity="0.35"><animate attributeName="fill-opacity" values="0.25;0.45;0.25" dur="3s" begin="-0.60s" repeatCount="indefinite" /></circle><circle cx="207.94" cy="120.29" r="3.54" fill="hsla(50,100%,99%,0.75)" filter="url(#organic-sphere)" /><line x1="205.07" y1="117.42" x2="210.80" y2="123.15" stroke="hsl(48,100%,86.0%)" stroke-width="0.40" stroke-opacity="0.42" stroke-linecap="round" /><line x1="205.07" y1="123.15" x2="210.80" y2="117.42" stroke="hsl(48,100%,86.0%)" stroke-width="0.40" stroke-opacity="0.42" stroke-linecap="round" /><line x1="198.94" y1="120.29" x2="216.94" y2="120.29" stroke="hsl(48,100%,86.0%)" stroke-width="0.50" stroke-linecap="round" /><line x1="207.94" y1="111.29" x2="207.94" y2="129.29" stroke="hsl(48,100%,86.0%)" stroke-width="0.50" stroke-linecap="round" /><circle cx="207.94" cy="120.29" r="1.38" fill="hsl(48,100%,86.0%)" /></g><g transform="rotate(3.1 361.24 39.66)"><circle cx="361.24" cy="39.66" r="5.90" fill="hsla(48,100%,74%,0.35)" fill-opacity="0.35"><animate attributeName="fill-opacity" values="0.25;0.45;0.25" dur="3s" begin="-1.20s" repeatCount="indefinite" /></circle><circle cx="361.24" cy="39.66" r="3.54" fill="hsla(50,100%,99%,0.75)" filter="url(#organic-sphere)" /><line x1="358.37" y1="36.80" x2="364.10" y2="42.52" stroke="hsl(48,100%,86.0%)" stroke-width="0.40" stroke-opacity="0.42" stroke-linecap="round" /><line x1="358.37" y1="42.52" x2="364.10" y2="36.80" stroke="hsl(48,100%,86.0%)" stroke-width="0.40" stroke-opacity="0.42" stroke-linecap="round" /><line x1="352.24" y1="39.66" x2="370.24" y2="39.66" stroke="hsl(48,100%,86.0%)" stroke-width="0.50" stroke-linecap="round" /><line x1="361.24" y1="30.66" x2="361.24" y2="48.66" stroke="hsl(48,100%,86.0%)" stroke-width="0.50" stroke-linecap="round" /><circle cx="361.24" cy="39.66" r="1.38" fill="hsl(48,100%,86.0%)" /></g><g transform="rotate(3.1 481.75 131.07)"><circle cx="481.75" cy="131.07" r="4.70" fill="hsla(48,100%,74%,0.35)" fill-opacity="0.35"><animate attributeName="fill-opacity" values="0.25;0.45;0.25" dur="3s" begin="-1.80s" repeatCount="indefinite" /></circle><circle cx="481.75" cy="131.07" r="2.82" fill="hsla(50,100%,99%,0.75)" filter="url(#organic-sphere)" /><line x1="479.52" y1="128.85" x2="483.97" y2="133.30" stroke="hsl(48,100%,77.0%)" stroke-width="0.40" stroke-opacity="0.42" stroke-linecap="round" /><line x1="479.52" y1="133.30" x2="483.97" y2="128.85" stroke="hsl(48,100%,77.0%)" stroke-width="0.40" stroke-opacity="0.42" stroke-linecap="round" /><line x1="474.75" y1="131.07" x2="488.75" y2="131.07" stroke="hsl(48,100%,77.0%)" stroke-width="0.50" stroke-linecap="round" /><line x1="481.75" y1="124.07" x2="481.75" y2="138.07" stroke="hsl(48,100%,77.0%)" stroke-width="0.50" stroke-linecap="round" /><circle cx="481.75" cy="131.07" r="1.14" fill="hsl(48,100%,77.0%)" /></g><g transform="rotate(30.2 601.44 115.24)"><circle cx="601.44" cy="115.24" r="5.90" fill="hsla(48,100%,74%,0.35)" fill-opacity="0.35"><animate attributeName="fill-opacity" values="0.25;0.45;0.25" dur="3s" begin="-2.40s" repeatCount="indefinite" /></circle><circle cx="601.44" cy="115.24" r="3.54" fill="hsla(50,100%,99%,0.75)" filter="url(#organic-sphere)" /><line x1="598.57" y1="112.38" x2="604.30" y2="118.11" stroke="hsl(48,100%,86.0%)" stroke-width="0.40" stroke-opacity="0.42" stroke-linecap="round" /><line x1="598.57" y1="118.11" x2="604.30" y2="112.38" stroke="hsl(48,100%,86.0%)" stroke-width="0.40" stroke-opacity="0.42" stroke-linecap="round" /><line x1="592.44" y1="115.24" x2="610.44" y2="115.24" stroke="hsl(48,100%,86.0%)" stroke-width="0.50" stroke-linecap="round" /><line x1="601.44" y1="106.24" x2="601.44" y2="124.24" stroke="hsl(48,100%,86.0%)" stroke-width="0.50" stroke-linecap="round" /><circle cx="601.44" cy="115.24" r="1.38" fill="hsl(48,100%,86.0%)" /></g><g transform="rotate(-22.1 752.92 65.34)"><circle cx="752.92" cy="65.34" r="4.10" fill="hsla(48,100%,74%,0.35)" fill-opacity="0.35"><animate attributeName="fill-opacity" values="0.25;0.45;0.25" dur="3s" begin="-3.00s" repeatCount="indefinite" /></circle><circle cx="752.92" cy="65.34" r="2.46" fill="hsla(50,100%,99%,0.75)" filter="url(#organic-sphere)" /><line x1="751.01" y1="63.43" x2="754.83" y2="67.25" stroke="hsl(48,100%,72.5%)" stroke-width="0.40" stroke-opacity="0.42" stroke-linecap="round" /><line x1="751.01" y1="67.25" x2="754.83" y2="63.43" stroke="hsl(48,100%,72.5%)" stroke-width="0.40" stroke-opacity="0.42" stroke-linecap="round" /><line x1="746.92" y1="65.34" x2="758.92" y2="65.34" stroke="hsl(48,100%,72.5%)" stroke-width="0.50" stroke-linecap="round" /><line x1="752.92" y1="59.34" x2="752.92" y2="71.34" stroke="hsl(48,100%,72.5%)" stroke-width="0.50" stroke-linecap="round" /><circle cx="752.92" cy="65.34" r="1.02" fill="hsl(48,100%,72.5%)" /></g><g transform="rotate(25.5 834.63 69.75)"><circle cx="834.63" cy="69.75" r="4.10" fill="hsla(48,100%,74%,0.35)" fill-opacity="0.35"><animate attributeName="fill-opacity" values="0.25;0.45;0.25" dur="3s" begin="-3.60s" repeatCount="indefinite" /></circle><circle cx="834.63" cy="69.75" r="2.46" fill="hsla(50,100%,99%,0.75)" filter="url(#organic-sphere)" /><line x1="832.72" y1="67.84" x2="836.54" y2="71.66" stroke="hsl(48,100%,72.5%)" stroke-width="0.40" stroke-opacity="0.42" stroke-linecap="round" /><line x1="832.72" y1="71.66" x2="836.54" y2="67.84" stroke="hsl(48,100%,72.5%)" stroke-width="0.40" stroke-opacity="0.42" stroke-linecap="round" /><line x1="828.63" y1="69.75" x2="840.63" y2="69.75" stroke="hsl(48,100%,72.5%)" stroke-width="0.50" stroke-linecap="round" /><line x1="834.63" y1="63.75" x2="834.63" y2="75.75" stroke="hsl(48,100%,72.5%)" stroke-width="0.50" stroke-linecap="round" /><circle cx="834.63" cy="69.75" r="1.02" fill="hsl(48,100%,72.5%)" /></g></svg>
